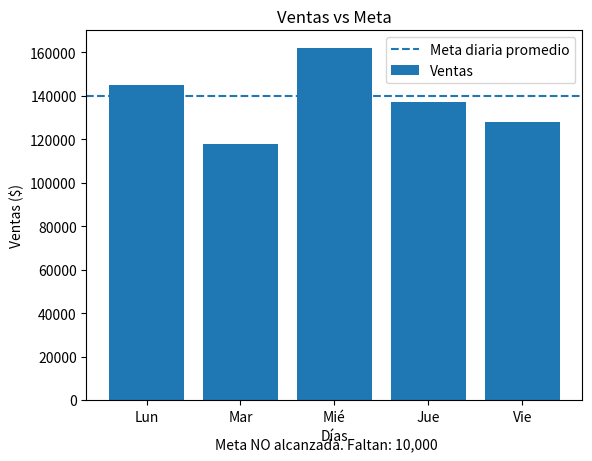

This chart was generated by the following Python code:
# Datos de entrada (SUCIOS)
#nombre_input = "  juAN pEREz   "
#email_input = "  Juan.Perez@Empresa.COM "

# Escribe tu código aquí:
#nombre = nombre_input.strip().title()
#email = email_input.strip().lower()
#print(f"Usuario: {nombre} | Email: {email}")
# Resultado esperado: "Usuario: Juan Perez | Email: juan.perez@empresa.com"



ventas_semana = [145000, 118000, 162000, 137000, 128000]
META_SEMANAL = 700000

cantidad_dias = len(ventas_semana)
total_ventas = sum(ventas_semana)
promedio_ventas = total_ventas / cantidad_dias
venta_mayor = max(ventas_semana)
venta_menor = min(ventas_semana)
rango_ventas = venta_mayor - venta_menor
porcentaje_meta = (total_ventas / META_SEMANAL) * 100
meta_alcanzada = total_ventas >= META_SEMANAL


if meta_alcanzada:
    meta_supera = total_ventas - META_SEMANAL
else:
    meta_faltante = META_SEMANAL - total_ventas
    

import matplotlib.pyplot as plt

ventas_semana = [145000, 118000, 162000, 137000, 128000]
META_SEMANAL = 700000

dias = ["Lun", "Mar", "Mié", "Jue", "Vie"]


if meta_alcanzada:
    mensaje = f"Meta alcanzada. Superada por: {meta_supera:,.0f}"
else:
    mensaje = f"Meta NO alcanzada. Faltan: {meta_faltante:,.0f}"

plt.bar(dias, ventas_semana, label="Ventas")

plt.axhline(
    y=META_SEMANAL / len(ventas_semana),
    linestyle="--",
    label="Meta diaria promedio"
)

plt.title("Ventas vs Meta")
plt.xlabel("Días")
plt.ylabel("Ventas ($)")
plt.legend()

# Mostrar mensaje debajo del gráfico
plt.figtext(
    0.5,      # posición horizontal (centro)
    0.01,     # posición vertical (parte inferior)
    mensaje,
    ha="center",
    fontsize=10
)

plt.show()
